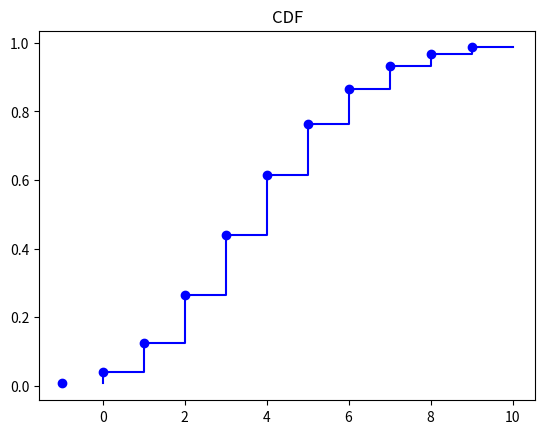
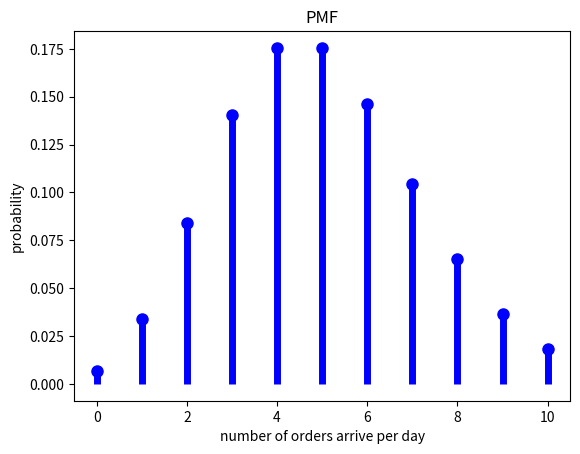

Write the Python code that produced these figures, in order.
# poisson application
import numpy as np
import matplotlib.pyplot as plt
import scipy.stats as stats
lambd=5
x = np.arange(0,11)
rv = stats.poisson(lambd)
f = rv.pmf(x)
r = np.cumsum(f)
plt.step(x,r,color='b')
plt.step(x-1,r, 'bo', lw=5 ,color='b')
plt.title("CDF")
plt.show()
plt.plot(x, f, 'bo', ms =8 ,color='b' )
plt.vlines(x,0,f,color = 'b', lw = 5)
plt.xlabel("number of orders arrive per day")
plt.ylabel("probability")
plt.title("PMF")
plt.show()
pass
